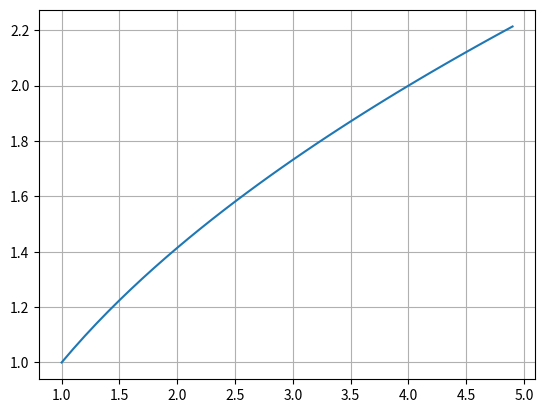

Recreate this plot in Python.
# exmpl 5

# adding grid lines to plot

import matplotlib.pyplot as plt
from numpy import arange

X = arange(1,5,0.1)
Y = pow(X,0.5)

plt.grid(True)
plt.plot(X,Y)
plt.show()
